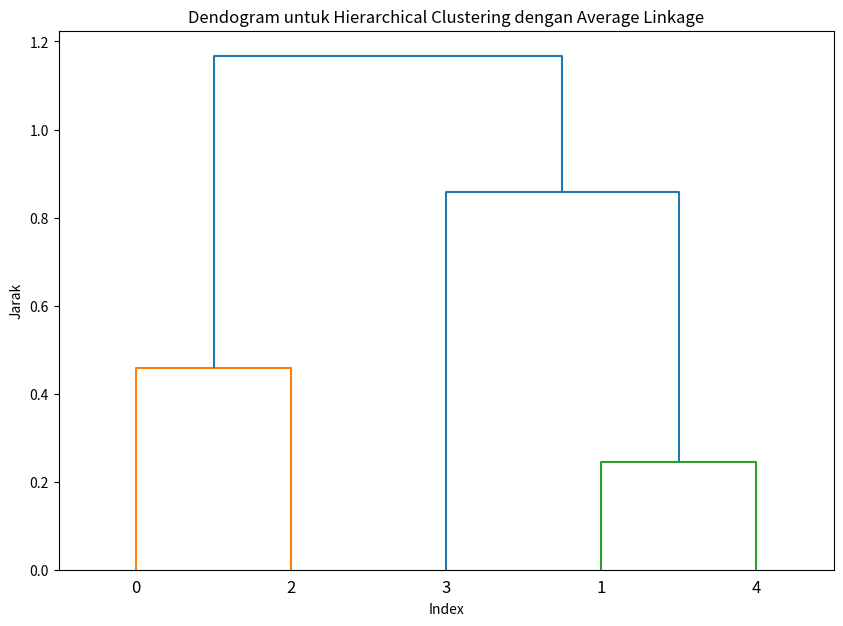

Reproduce this figure in Python.
import numpy as np
import pandas as pd
import scipy.cluster.hierarchy as sch
import scipy.spatial.distance as dist
import matplotlib.pyplot as plt

# 1. Persiapkan Data
# Contoh data; Anda harus mengganti ini dengan data Anda sendiri.
data = {
    'IPK S1': [3.2, 3.5, 3.1, 3.9, 3.6],
    'IPK S2': [3.4, 3.6, 3.2, 4.0, 3.7],
    'IPK S3': [3.5, 3.7, 3.3, 4.1, 3.8],
    'IPK S4': [3.6, 3.8, 3.4, 4.2, 3.9],
    'IPK S5': [3.7, 3.9, 3.5, 4.3, 4.0],
    'IPK S6': [3.8, 4.0, 3.6, 4.4, 4.1]
}
df = pd.DataFrame(data)


print(data)

# 2. Hitung Matriks Jarak
# Hitung jarak Euclidean antara objek
dist_matrix = dist.pdist(df, metric='euclidean')


print(dist_matrix)
dist_matrix_square = dist.squareform(dist_matrix)

# 3. Membentuk Hierarchical Clustering dengan Average Linkage
# Buat dendogram
linkage_matrix = sch.linkage(dist_matrix, method='average')

# 4. Visualisasi Dendogram
plt.figure(figsize=(10, 7))
sch.dendrogram(linkage_matrix, labels=df.index)
plt.title('Dendogram untuk Hierarchical Clustering dengan Average Linkage')
plt.xlabel('Index')
plt.ylabel('Jarak')
plt.show()

# 5. Menentukan Jumlah Klaster
# Tentukan jumlah klaster dengan memotong dendogram pada level tertentu
num_clusters = 3  # Anda dapat memilih jumlah klaster yang diinginkan
clusters = sch.fcluster(linkage_matrix, num_clusters, criterion='maxclust')

# 6. Interpretasi Hasil
df['Cluster'] = clusters
print(df)



# sebelum di edit

# # Langkah 2: Normalisasi Data
# fitur = ['IP S1', 'IP S2', 'IP S3', 'IP S4', 'IP S5', 'IP S6', 'IP S7', 'IP S8', 'IPK', 'MBKM', 'Organisasi', 'Bekerja']
# X = data[fitur]

# X = X.apply(pd.to_numeric, errors='coerce')


# scaler = StandardScaler()
# X_scaler = scaler.fit_transform(X)


# print(data[X_scaler].head())




# Langkah 3: Perhitungan Jarak
# matrix_jarak = pdist(X_scaler, metric='euclidean')




# # Langkah 4: Hierarchical Clustering
# Z = linkage(matrix_jarak, method='average')

# # Langkah 5: Visualisasi Dendrogram
# plt.figure(figsize=(10, 7))
# dendrogram(Z, labels=data['Responden'].values)
# plt.title('Dendrogram untuk Hierarchical Clustering')
# plt.xlabel('Indeks Mahasiswa')
# plt.ylabel('Jarak Euclidean')
# plt.show()

# # Langkah 6: Menentukan Jumlah Klaster Optimal
# max_klaster = 4
# silhouette_scores = []
# for k in range(2, max_klaster + 1):
#     cluster_labels = fcluster(Z, k, criterion='maxclust')
#     silhouette_avg = silhouette_score(X_scaler, cluster_labels)
#     silhouette_scores.append(silhouette_avg)

# plt.figure(figsize=(10, 7))
# plt.plot(range(2, max_klaster + 1), silhouette_scores, marker='o')
# plt.title('Silhouette Scores untuk Menentukan Jumlah Klaster Optimal')
# plt.xlabel('Jumlah Klaster')
# plt.ylabel('Silhouette Score')
# plt.show()

# # Tentukan jumlah klaster optimal dari silhouette_scores
# klaster_optimal = silhouette_scores.index(max(silhouette_scores)) + 2
# print(f'Jumlah klaster optimal: {klaster_optimal}')

# # Langkah 7: Membuat Klaster dengan Jumlah Klaster Optimal
# cluster_labels = fcluster(Z, klaster_optimal, criterion='maxclust')
# data['Cluster'] = cluster_labels



# # Langkah 8: Visualisasi Pola Perubahan IPK
# plt.figure(figsize=(12, 6))
# semesters = ['IP S1', 'IP S2', 'IP S3', 'IP S4', 'IP S5', 'IP S6', 'IP S7', 'IP S8']

# for cluster in data['Cluster'].unique():
#     cluster_data = data[data['Cluster'] == cluster]
#     mean_ips = cluster_data[semesters].mean()
#     sns.lineplot(x=semesters, y=mean_ips, label=f'Cluster {cluster}')

# mean_ipk = data.groupby('Cluster')['IPK'].mean().reset_index()
# for i, row in mean_ipk.iterrows():
#     plt.scatter(semesters[-1], row['IPK'], s=100, label=f'IPK Keseluruhan Cluster {row["Cluster"]}', color='red', marker='o')

# plt.title('Pola Perubahan IPK Mahasiswa dalam Setiap Klaster')
# plt.xlabel('Semester')
# plt.ylabel('IPK Rata-Rata')
# plt.legend()
# plt.show()

# # Langkah 9: Interpretasi Hasil
# cluster_groups = data.groupby('Cluster').mean(numeric_only=True)
# interpretasi = "\nInterpretasi Hasil:\n"
# for cluster_id, group in cluster_groups.iterrows():
#     interpretasi += f"\nCluster {cluster_id}:\n"
#     interpretasi += f" - IPK Semester 1: {group['IP S1']:.2f}\n"
#     interpretasi += f" - IPK Semester 2: {group['IP S2']:.2f}\n"
#     interpretasi += f" - IPK Semester 3: {group['IP S3']:.2f}\n"
#     interpretasi += f" - IPK Semester 4: {group['IP S4']:.2f}\n"
#     interpretasi += f" - IPK Semester 5: {group['IP S5']:.2f}\n"
#     interpretasi += f" - IPK Semester 6: {group['IP S6']:.2f}\n"
#     interpretasi += f" - IPK Semester 7: {group['IP S7']:.2f}\n"
#     interpretasi += f" - IPK Semester 8: {group['IP S8']:.2f}\n"
#     interpretasi += f" - IPK Saat Ini: {group['IPK']:.2f}\n"
#     interpretasi += f" - Persentase MBKM: {group['MBKM']*100:.0f}%\n"
#     interpretasi += f" - Persentase Organisasi: {group['Organisasi']*100:.0f}%\n"
#     interpretasi += f" - Persentase Bekerja sambil Kuliah: {group['Bekerja']*100:.0f}%\n"

#     if group['MBKM'] == 0 and group['Organisasi'] == 0 and group['Bekerja'] == 0:
#         interpretasi += "   Interpretasi: Mahasiswa dalam klaster ini cenderung fokus pada studi akademik tanpa terlibat dalam kegiatan ekstrakurikuler.\n"
#     elif group['MBKM'] == 1 and group['Organisasi'] == 1 and group['Bekerja'] == 1:
#         interpretasi += "   Interpretasi: Mahasiswa dalam klaster ini berhasil menjaga performa akademik yang sangat baik meskipun terlibat dalam banyak kegiatan non-akademik.\n"
#     else:
#         interpretasi += "   Interpretasi: Mahasiswa dalam klaster ini menunjukkan performa akademik yang lebih rendah, meskipun terlibat dalam MBKM dan organisasi.\n"

# print(interpretasi)
